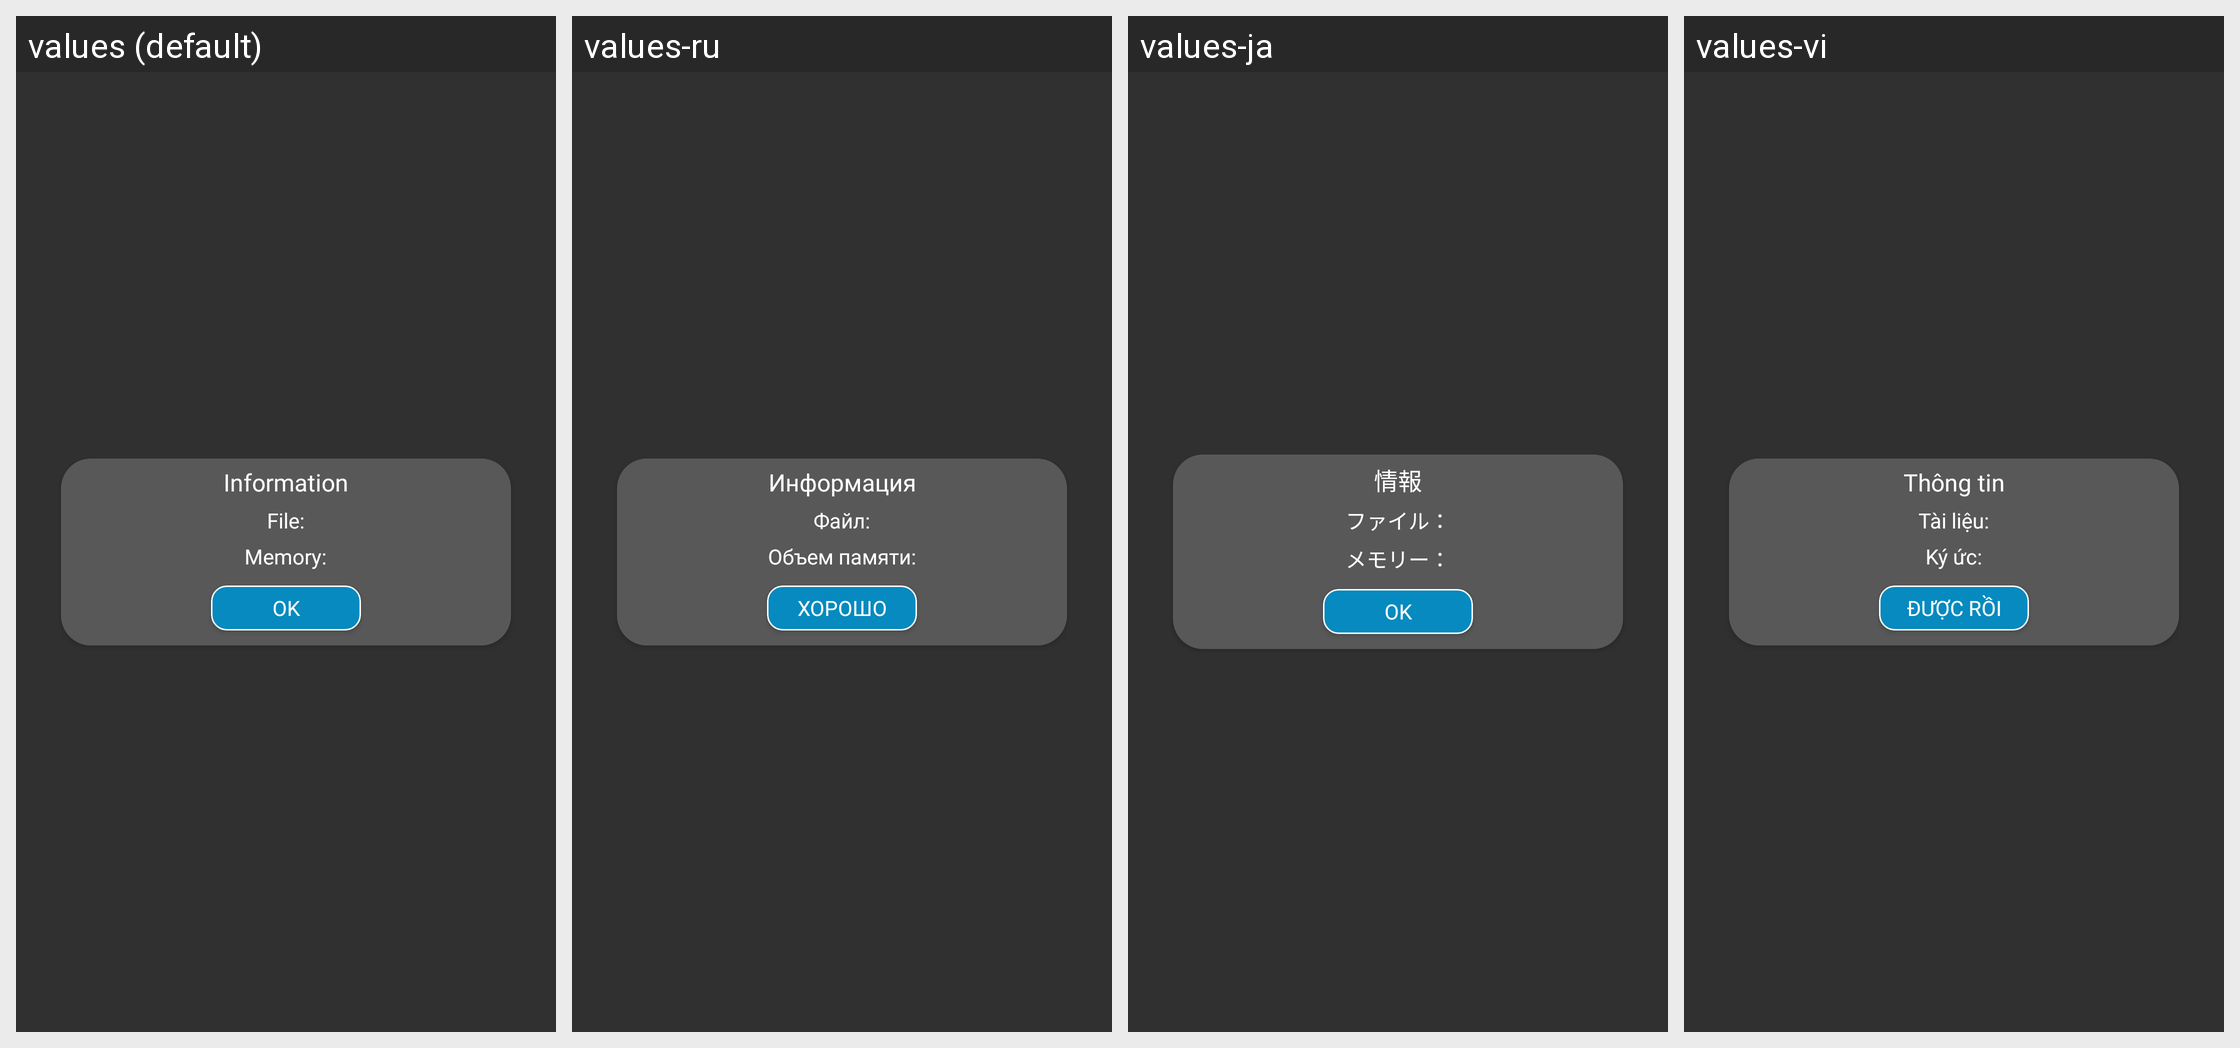

Locale-by-locale string values for the Android screen shown in this grid:
Android screen res/layout/dialog_load_finish.xml rendered under 4 locales, left to right: values (default), values-ru, values-ja, values-vi. Device: Nexus 5 (rendered at 1080×1920; each locale shown at half size, 540×960, under a caption strip naming it); theme Theme.MKMFileRecovery.
Other locales in the repository, not shown: values-de, values-fr, values-hi, values-id, values-in, values-it, values-iw, values-ko, values-pt, values-th, values-tr.
Strings drawn on this screen, with the default value and each locale's value (text and hints the layout hard-codes, and strings that could not be matched under every locale, appear in the picture but are not listed):

information
  values: Information
  values-ru: Информация
  values-ja: 情報
  values-vi: Thông tin

file1
  values: File:
  values-ru: Файл:
  values-ja: ファイル：
  values-vi: Tài liệu:

memory
  values: Memory:
  values-ru: Объем памяти:
  values-ja: メモリー：
  values-vi: Ký ức:

ok
  values: OK
  values-ru: ХОРОШО
  values-ja: OK
  values-vi: ĐƯỢC RỒI
